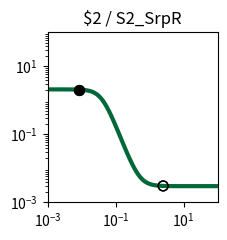

This chart was generated by the following Python code: (Note: this script raises an exception after producing the figure.)
import matplotlib.pyplot as plt
import matplotlib.ticker as ticker
import numpy as np

fig, ax = plt.subplots(figsize=(2.5,2.5))

plt.xlim(1.000000e-03, 1.000000e+02)
plt.ylim(1.000000e-03, 1.000000e+02)

x = np.array([1.000000e-03,1.122018e-03,1.258925e-03,1.412538e-03,1.584893e-03,1.778279e-03,1.995262e-03,2.238721e-03,2.511886e-03,2.818383e-03,3.162278e-03,3.548134e-03,3.981072e-03,4.466836e-03,5.011872e-03,5.623413e-03,6.309573e-03,7.079458e-03,7.943282e-03,8.912509e-03,1.000000e-02,1.122018e-02,1.258925e-02,1.412538e-02,1.584893e-02,1.778279e-02,1.995262e-02,2.238721e-02,2.511886e-02,2.818383e-02,3.162278e-02,3.548134e-02,3.981072e-02,4.466836e-02,5.011872e-02,5.623413e-02,6.309573e-02,7.079458e-02,7.943282e-02,8.912509e-02,1.000000e-01,1.122018e-01,1.258925e-01,1.412538e-01,1.584893e-01,1.778279e-01,1.995262e-01,2.238721e-01,2.511886e-01,2.818383e-01,3.162278e-01,3.548134e-01,3.981072e-01,4.466836e-01,5.011872e-01,5.623413e-01,6.309573e-01,7.079458e-01,7.943282e-01,8.912509e-01,1.000000e+00,1.122018e+00,1.258925e+00,1.412538e+00,1.584893e+00,1.778279e+00,1.995262e+00,2.238721e+00,2.511886e+00,2.818383e+00,3.162278e+00,3.548134e+00,3.981072e+00,4.466836e+00,5.011872e+00,5.623413e+00,6.309573e+00,7.079458e+00,7.943282e+00,8.912509e+00,1.000000e+01,1.122018e+01,1.258925e+01,1.412538e+01,1.584893e+01,1.778279e+01,1.995262e+01,2.238721e+01,2.511886e+01,2.818383e+01,3.162278e+01,3.548134e+01,3.981072e+01,4.466836e+01,5.011872e+01,5.623413e+01,6.309573e+01,7.079458e+01,7.943282e+01,8.912509e+01,1.000000e+02,])
y = np.array([2.099857e+00,2.099807e+00,2.099739e+00,2.099648e+00,2.099526e+00,2.099360e+00,2.099137e+00,2.098836e+00,2.098430e+00,2.097883e+00,2.097145e+00,2.096150e+00,2.094810e+00,2.093005e+00,2.090575e+00,2.087306e+00,2.082912e+00,2.077014e+00,2.069111e+00,2.058546e+00,2.044463e+00,2.025768e+00,2.001086e+00,1.968729e+00,1.926706e+00,1.872786e+00,1.804663e+00,1.720264e+00,1.618197e+00,1.498308e+00,1.362212e+00,1.213582e+00,1.057965e+00,9.020628e-01,7.526254e-01,6.153304e-01,4.940173e-01,3.904661e-01,3.046511e-01,2.352599e-01,1.802554e-01,1.373388e-01,1.042649e-01,7.901833e-02,5.988664e-02,4.546868e-02,3.464827e-02,2.655314e-02,2.051107e-02,1.600924e-02,1.265938e-02,1.016914e-02,8.319262e-03,6.945813e-03,5.926496e-03,5.170225e-03,4.609241e-03,4.193183e-03,3.884649e-03,3.655871e-03,3.486243e-03,3.360479e-03,3.267239e-03,3.198113e-03,3.146867e-03,3.108876e-03,3.080712e-03,3.059833e-03,3.044355e-03,3.032881e-03,3.024375e-03,3.018070e-03,3.013395e-03,3.009930e-03,3.007361e-03,3.005457e-03,3.004045e-03,3.002999e-03,3.002223e-03,3.001648e-03,3.001222e-03,3.000906e-03,3.000671e-03,3.000498e-03,3.000369e-03,3.000273e-03,3.000203e-03,3.000150e-03,3.000111e-03,3.000083e-03,3.000061e-03,3.000045e-03,3.000034e-03,3.000025e-03,3.000018e-03,3.000014e-03,3.000010e-03,3.000008e-03,3.000006e-03,3.000004e-03,3.000003e-03,])
c = "#006838"

hi_x = np.array([8.200000e-03,8.200000e-03,])
hi_y = np.array([2.066491e+00,2.066491e+00,])
lo_x = np.array([2.500000e+00,2.500000e+00,])
lo_y = np.array([3.044906e-03,3.044906e-03,])

plt.loglog(x,y,lw=3,color=c)
plt.scatter(hi_x,hi_y,marker='o',s=50,color='black',zorder=10)
plt.scatter(lo_x,lo_y,marker='o',s=50,edgecolors='black',color='none',zorder=10)

plt.title("$2 / S2_SrpR")

ax.xaxis.set_major_locator(ticker.LogLocator(numticks=3))
ax.yaxis.set_major_locator(ticker.LogLocator(numticks=3))

ax.set_aspect('equal')
plt.tight_layout()

plt.savefig("/root/output/response_plot_$2_S2_SrpR.png", bbox_inches='tight')
